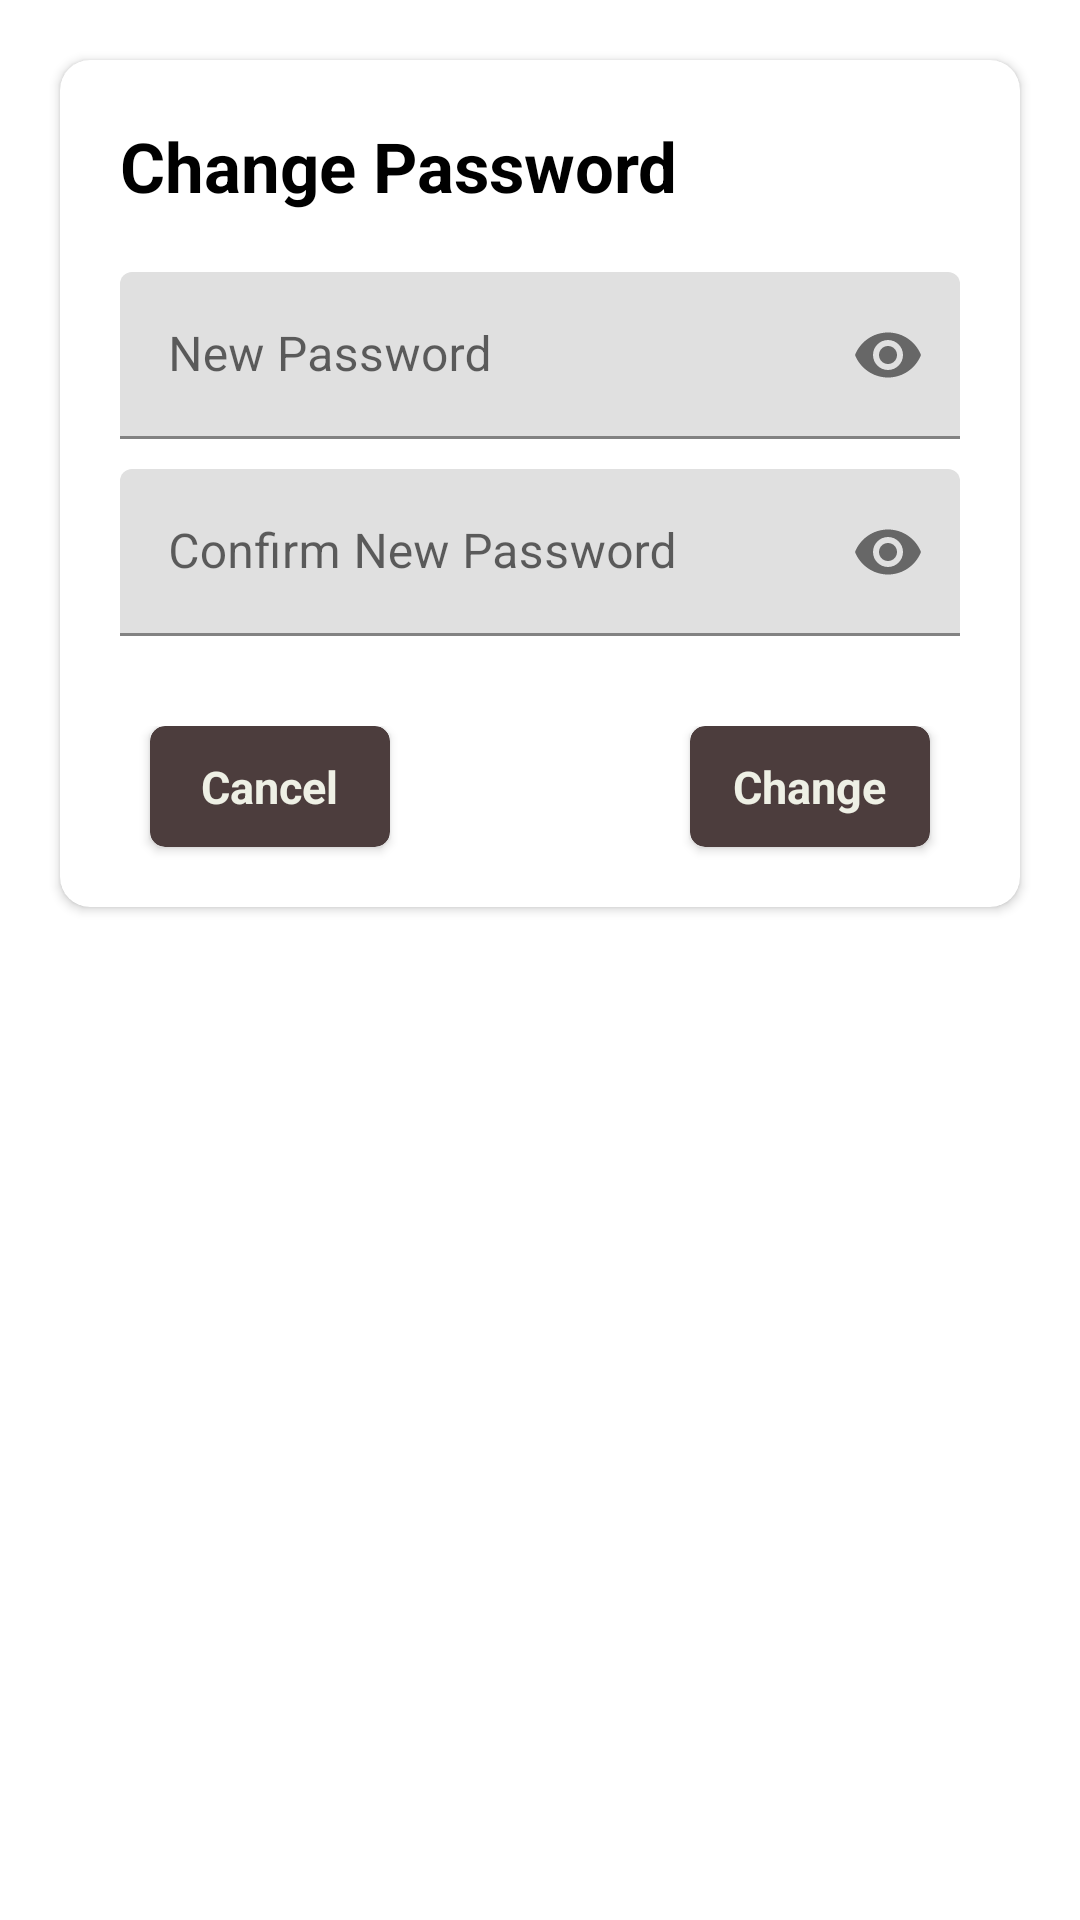

The Android layout XML behind this screen, and the referenced resources:
<!-- AndroidManifest.xml: application theme Theme.Musica -->
<!-- res/layout/change_password_dialog.xml -->
<?xml version="1.0" encoding="utf-8"?>
<RelativeLayout xmlns:android="http://schemas.android.com/apk/res/android"
    android:layout_width="match_parent"
    xmlns:app="http://schemas.android.com/apk/res-auto"
    android:layout_gravity="center"
    android:layout_height="wrap_content">

    <androidx.cardview.widget.CardView
        android:layout_margin="20dp"
        android:layout_width="match_parent"
        android:layout_height="wrap_content"
        app:cardCornerRadius="10dp">

        <RelativeLayout
            android:layout_width="match_parent"
            android:layout_height="wrap_content"
            android:orientation="vertical">

            <LinearLayout
                android:id="@+id/dialog_name"
                android:layout_width="match_parent"
                android:layout_height="wrap_content"
                android:layout_marginTop="20dp"
                android:layout_marginStart="20dp"
                android:layout_marginEnd="20dp"
                android:orientation="vertical">
                    <TextView
                        android:layout_width="match_parent"

                        android:layout_height="wrap_content"
                        android:textStyle="bold"
                        android:textColor="@color/black"
                        android:textSize="23dp"
                        android:text="Change Password"/>

            </LinearLayout>

            <LinearLayout
                android:id="@+id/dialog_edit"
                android:layout_width="match_parent"
                android:layout_height="wrap_content"
                android:layout_below="@+id/dialog_name"
                android:layout_marginTop="10dp"
                android:orientation="vertical">



                <com.google.android.material.textfield.TextInputLayout

                    android:id="@+id/emailLayout2"
                    android:layout_width="match_parent"
                    android:layout_height="wrap_content"
                    android:layout_marginStart="20dp"
                    android:layout_marginTop="10dp"
                    android:layout_marginEnd="20dp"
                    app:passwordToggleEnabled="true"
                    app:errorEnabled="false">

                    <com.google.android.material.textfield.TextInputEditText
                        android:inputType="textPassword"
                        android:id="@+id/editTextDialog2"
                        android:layout_width="match_parent"
                        android:layout_height="wrap_content"


                        android:hint="New Password" />

                </com.google.android.material.textfield.TextInputLayout>

                <com.google.android.material.textfield.TextInputLayout
                    android:id="@+id/emailLayout3"
                    android:layout_width="match_parent"
                    android:layout_height="wrap_content"
                    android:layout_marginStart="20dp"
                    android:layout_marginTop="10dp"
                    android:layout_marginEnd="20dp"
                    app:passwordToggleEnabled="true"
                    app:errorEnabled="false">

                    <com.google.android.material.textfield.TextInputEditText
                        android:inputType="textPassword"
                        android:id="@+id/editTextDialog3"
                        android:layout_width="match_parent"
                        android:layout_height="wrap_content"
                        android:hint="Confirm New Password" />

                </com.google.android.material.textfield.TextInputLayout>

            </LinearLayout>

            <RelativeLayout
               android:layout_marginTop="30dp"
               android:layout_below="@+id/dialog_edit"
               android:layout_width="match_parent"
               android:layout_height="wrap_content">


                <androidx.cardview.widget.CardView
                    android:id="@+id/cancelBtn"
                    android:layout_alignParentStart="true"
                    android:text="Cancel"
                    android:layout_marginStart="30dp"
                    android:layout_marginBottom="20dp"
                    android:layout_width="80dp"
                    android:layout_height="wrap_content"
                    app:cardBackgroundColor="@color/brown"
                    app:cardCornerRadius="5dp">

                    <RelativeLayout
                        android:layout_width="match_parent"
                        android:layout_height="match_parent"
                        android:padding="10dp"
                        android:gravity="center">

                        <TextView
                            android:layout_width="wrap_content"
                            android:layout_height="wrap_content"
                            android:text="Cancel"
                            android:textSize="15sp"
                            android:textStyle="bold"
                            android:textColor="@color/white"/>

                    </RelativeLayout>

                </androidx.cardview.widget.CardView>

                <androidx.cardview.widget.CardView
                    android:id="@+id/confirm_button"
                    android:layout_alignParentEnd="true"
                    android:layout_width="80dp"
                    android:layout_marginEnd="30dp"
                    android:layout_height="wrap_content"
                    android:layout_marginBottom="20dp"
                    app:cardBackgroundColor="@color/brown"
                    app:cardCornerRadius="5dp">

                    <RelativeLayout
                        android:layout_width="match_parent"
                        android:layout_height="match_parent"
                        android:padding="10dp"
                        android:gravity="center">

                        <TextView
                            android:id="@+id/textLogin"
                            android:layout_width="wrap_content"
                            android:layout_height="wrap_content"
                            android:text="Change"
                            android:textSize="15sp"
                            android:textStyle="bold"
                            android:textColor="@color/white"/>

                    </RelativeLayout>

                </androidx.cardview.widget.CardView>

           </RelativeLayout>



        </RelativeLayout>


    </androidx.cardview.widget.CardView>


</RelativeLayout>
<!-- resources referenced by this layout -->
<resources>
  <color name="black">#FF000000</color>
  <color name="brown">#4C3D3D</color>
  <color name="white">#EEF0E5</color>
  <style name="Theme.Musica" parent="Theme.MaterialComponents.DayNight.DarkActionBar">
          
          <item name="colorPrimary">#153448</item>
          <item name="colorPrimaryVariant">#ECCF69</item>
          <item name="colorOnPrimary">@color/white</item>
          
          <item name="colorSecondary">@color/cream</item>
          <item name="colorSecondaryVariant">@color/gold</item>
          <item name="colorOnSecondary">#0c0c0e</item>
          
          <item name="android:statusBarColor">@color/blue</item>
          
      </style>
  <color name="cream">#f8e7ac</color>
  <color name="gold">#C07F00</color>
  <color name="blue">#1B2e48</color>
</resources>
